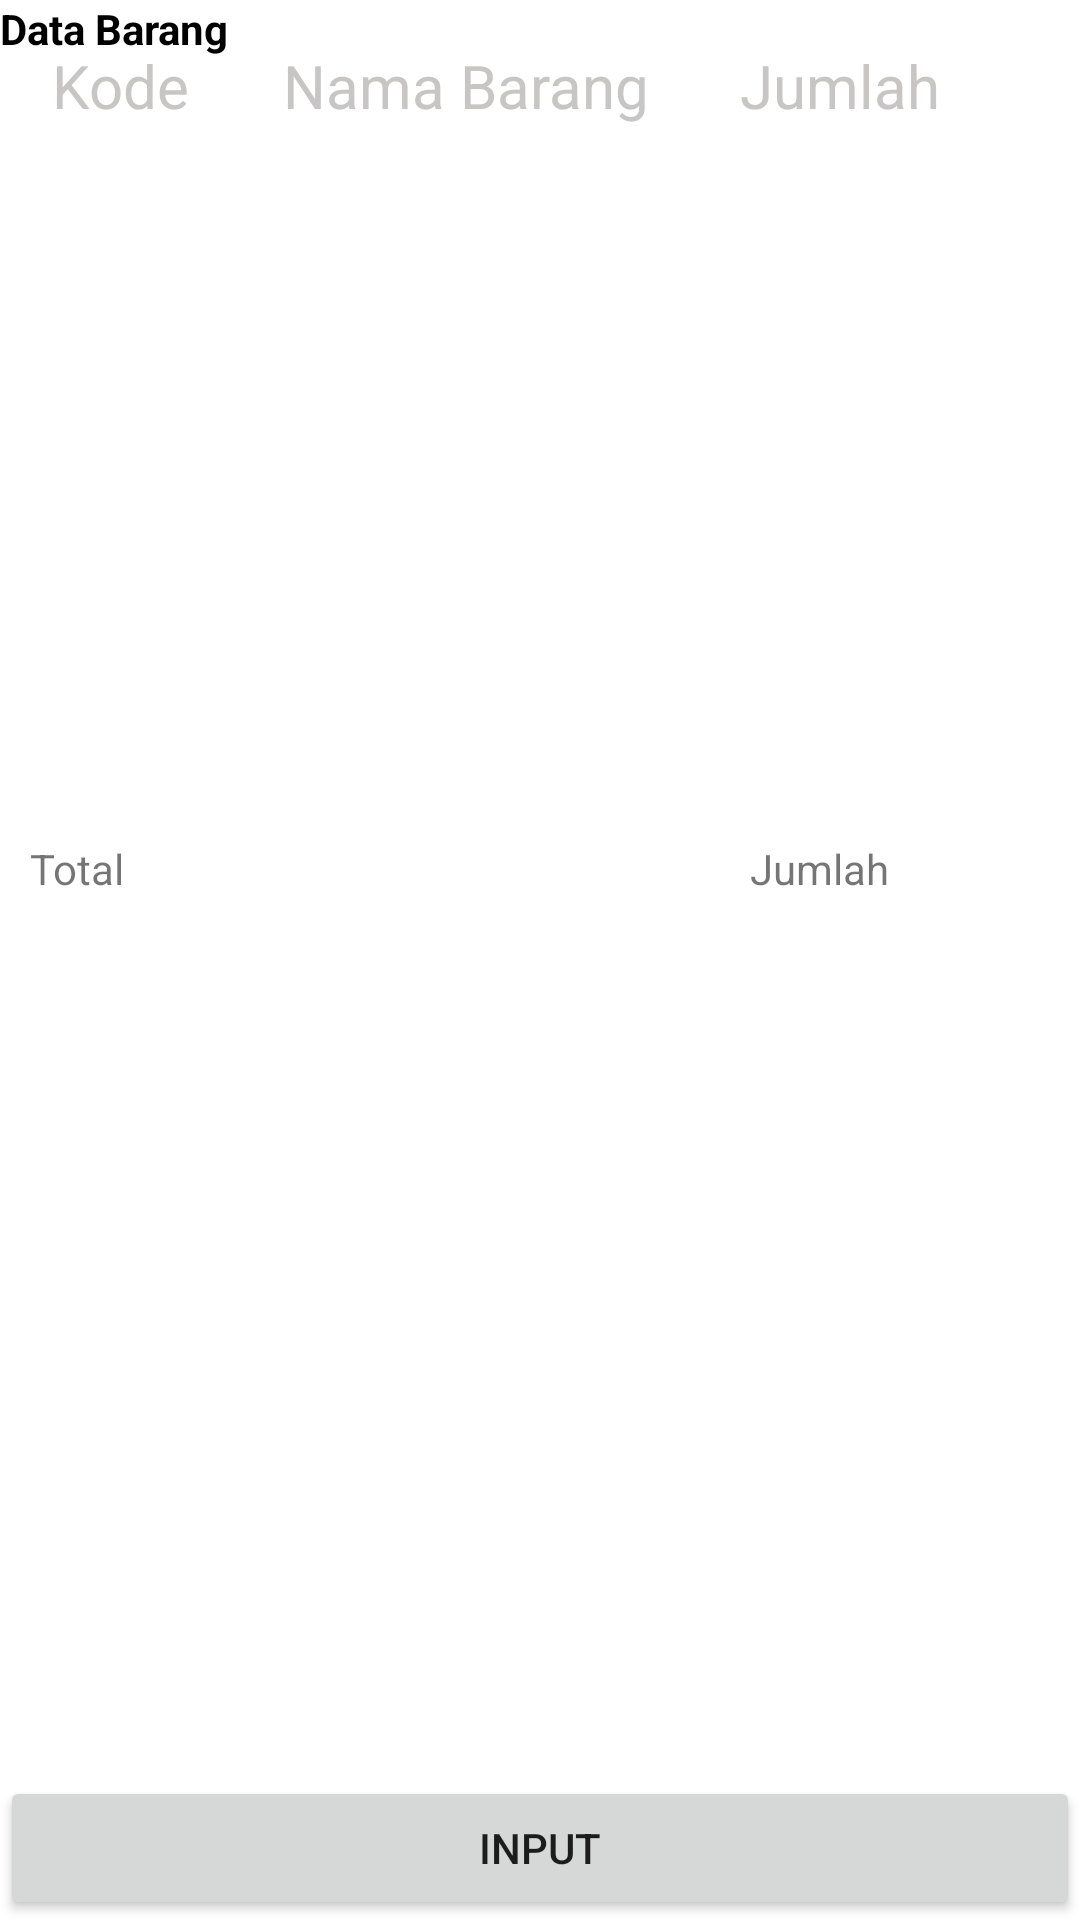

The Android layout XML behind this screen, and the referenced resources:
<!-- AndroidManifest.xml: application theme Theme.A1206469 -->
<!-- res/layout/activity_list_brg.xml -->
<?xml version="1.0" encoding="utf-8"?>
<RelativeLayout xmlns:android="http://schemas.android.com/apk/res/android"
    xmlns:app="http://schemas.android.com/apk/res-auto"
    xmlns:tools="http://schemas.android.com/tools"
    android:layout_width="match_parent"
    android:layout_height="match_parent"
    tools:context=".Activity.ListBrg">
    <TextView
        android:layout_width="match_parent"
        android:layout_height="wrap_content"
        android:text="Data Barang"
        android:textSize="14dp"
        android:textColor="@color/black"
        android:textStyle="bold"/>
    <LinearLayout
        android:layout_width="match_parent"
        android:layout_height="wrap_content"
        android:orientation="horizontal"
        android:layout_marginTop="10dp">
        <TextView
            android:id="@+id/kd"
            android:gravity="center"
            android:layout_width="80sp"
            android:layout_height="wrap_content"
            android:layout_marginTop="5sp"
            android:text="Kode"
            android:textSize="20dp"
            android:textColor="@color/kustom5"/>
        <TextView
            android:id="@+id/nama"
            android:layout_width="150sp"
            android:layout_height="wrap_content"
            android:gravity="center"
            android:layout_marginTop="5sp"
            android:text="Nama Barang"
            android:textSize="20dp"
            android:textColor="@color/kustom5"/>
        <TextView
            android:id="@+id/jml"
            android:layout_width="100sp"
            android:layout_height="wrap_content"
            android:text="Jumlah"
            android:layout_marginTop="5sp"
            android:gravity="center"
            android:textSize="20dp"
            android:textColor="@color/kustom5"/>
    </LinearLayout>
    <androidx.recyclerview.widget.RecyclerView
        android:id="@+id/rv_data"
        android:layout_width="match_parent"
        android:layout_height="250sp"
        android:layout_marginTop="50dp"/>
    <TextView
        android:layout_width="match_parent"
        android:id="@+id/total"
        android:layout_height="20sp"
        android:text="Total"
        android:layout_marginLeft="10dp"
        android:layout_alignBottom="@+id/rv_data"/>
    <TextView
        android:layout_width="match_parent"
        android:id="@+id/jml_data"
        android:layout_height="20sp"
        android:text="Jumlah"
        android:layout_marginLeft="250dp"
        android:layout_alignBottom="@+id/rv_data"/>
    <Button
        android:layout_width="500sp"
        android:id="@+id/btninput"
        android:text="input"
        android:layout_height="wrap_content"
        android:layout_alignParentBottom="true"/>

</RelativeLayout>
<!-- resources referenced by this layout -->
<resources>
  <color name="black">#FF000000</color>
  <color name="kustom5">#C8C6C5</color>
  <style name="Theme.A1206469" parent="Theme.MaterialComponents.DayNight.DarkActionBar">
          
          <item name="colorPrimary">@color/purple_500</item>
          <item name="colorPrimaryVariant">@color/purple_700</item>
          <item name="colorOnPrimary">@color/white</item>
          
          <item name="colorSecondary">@color/teal_200</item>
          <item name="colorSecondaryVariant">@color/teal_700</item>
          <item name="colorOnSecondary">@color/black</item>
          
          <item name="android:statusBarColor">?attr/colorPrimaryVariant</item>
          
      </style>
  <color name="purple_500">#FF6200EE</color>
  <color name="purple_700">#FF3700B3</color>
  <color name="white">#FFFFFFFF</color>
  <color name="teal_200">#FF03DAC5</color>
  <color name="teal_700">#FF018786</color>
</resources>
